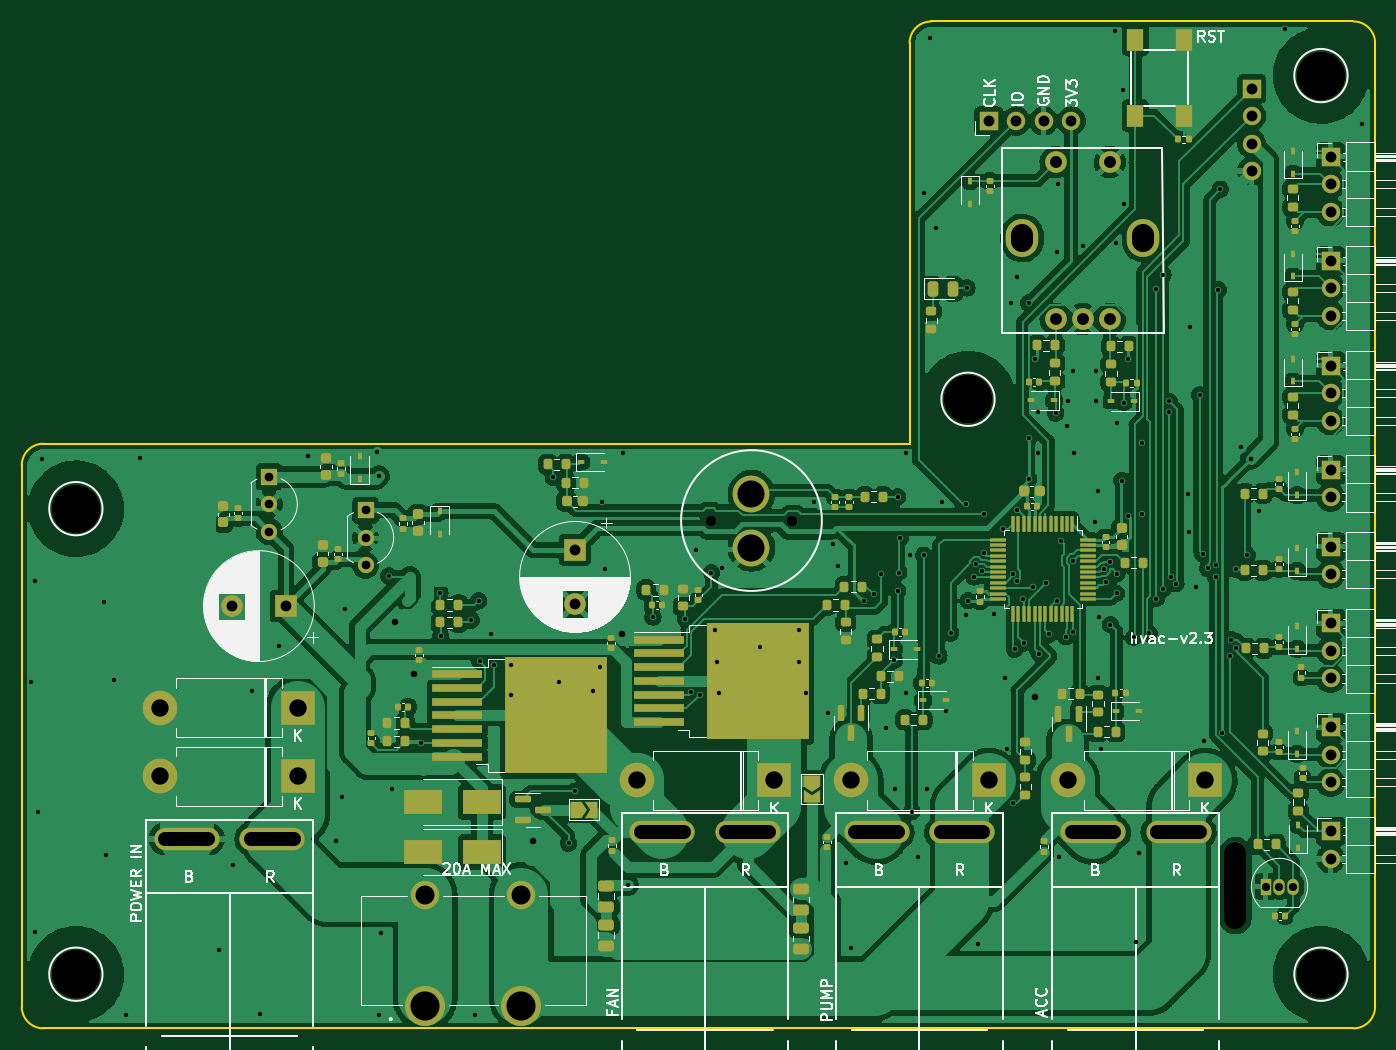
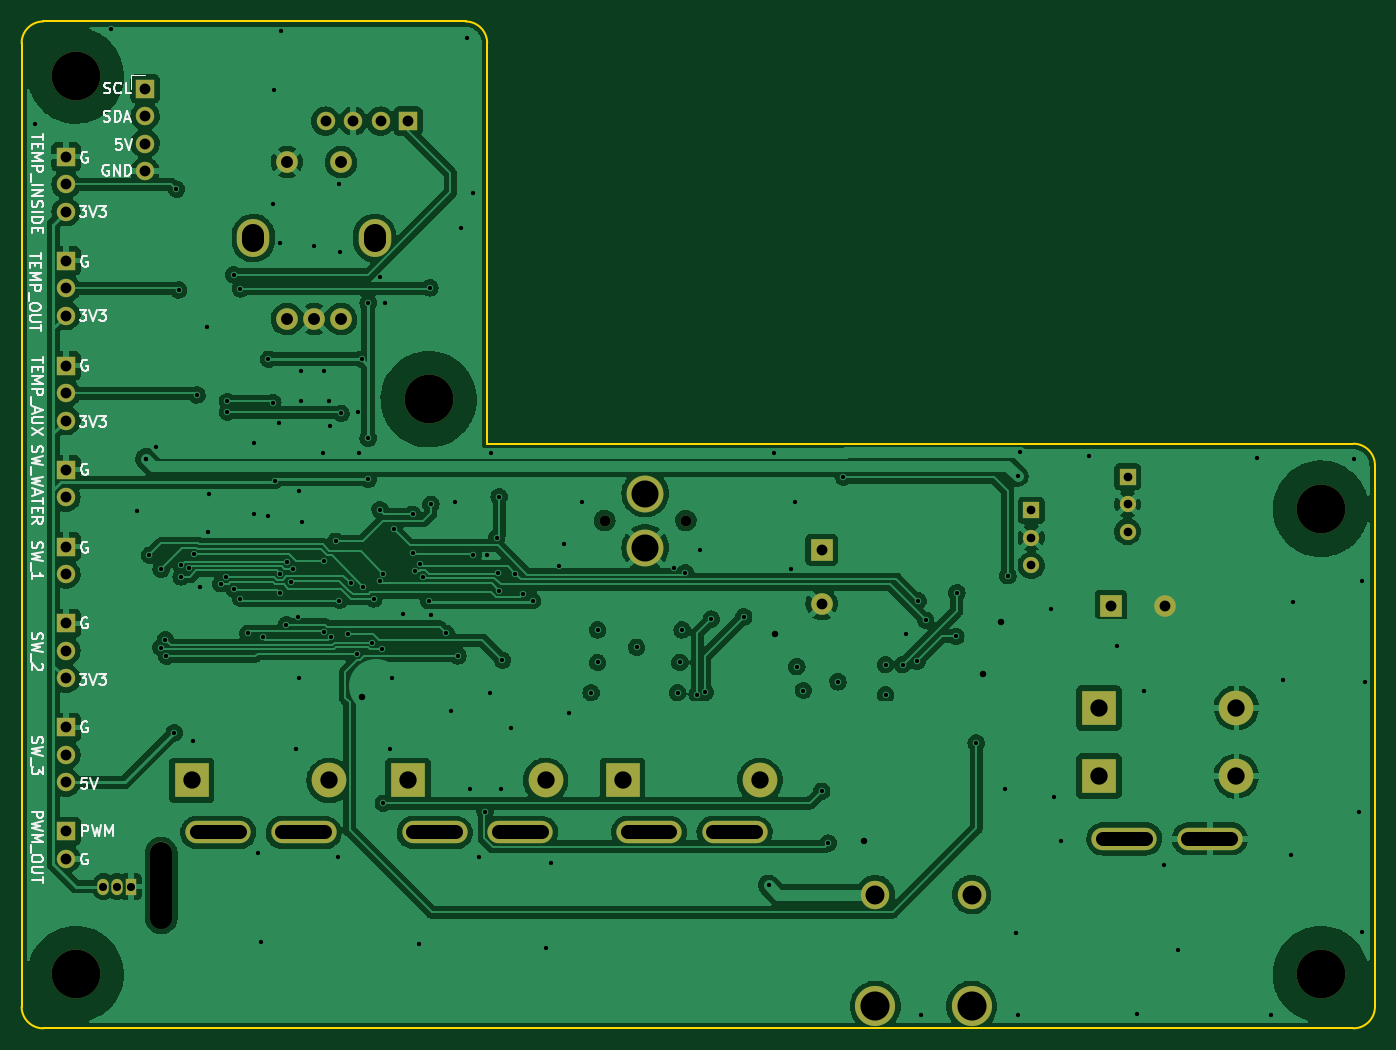
Circuit board: 11 layer files. Board 125.0 x 93.0 mm.
- bottom_copper: hvac-v2-B_Cu.gbl (290042 bytes)
- bottom_mask: hvac-v2-B_Mask.gbs (3842 bytes)
- paste: hvac-v2-B_Paste.gbp (508 bytes)
- bottom_silk: hvac-v2-B_Silkscreen.gbo (25313 bytes)
- outline: hvac-v2-Edge_Cuts.gm1 (1218 bytes)
- top_copper: hvac-v2-F_Cu.gtl (459019 bytes)
- top_mask: hvac-v2-F_Mask.gts (16516 bytes)
- paste: hvac-v2-F_Paste.gtp (12740 bytes)
- top_silk: hvac-v2-F_Silkscreen.gto (83806 bytes)
- drill: hvac-v2-NPTH.drl (658 bytes)
- drill: hvac-v2-PTH.drl (5124 bytes)

=== bottom_copper: hvac-v2-B_Cu.gbl (290042 bytes, source omitted) ===
=== bottom_mask: hvac-v2-B_Mask.gbs ===
%TF.GenerationSoftware,KiCad,Pcbnew,6.0.5-a6ca702e91~116~ubuntu20.04.1*%
%TF.CreationDate,2022-05-19T23:39:57-06:00*%
%TF.ProjectId,hvac-v2,68766163-2d76-4322-9e6b-696361645f70,rev?*%
%TF.SameCoordinates,Original*%
%TF.FileFunction,Soldermask,Bot*%
%TF.FilePolarity,Negative*%
%FSLAX46Y46*%
G04 Gerber Fmt 4.6, Leading zero omitted, Abs format (unit mm)*
G04 Created by KiCad (PCBNEW 6.0.5-a6ca702e91~116~ubuntu20.04.1) date 2022-05-19 23:39:57*
%MOMM*%
%LPD*%
G01*
G04 APERTURE LIST*
%ADD10C,3.400000*%
%ADD11C,1.000000*%
%ADD12R,1.500000X1.500000*%
%ADD13C,1.500000*%
%ADD14R,2.000000X2.000000*%
%ADD15C,2.000000*%
%ADD16R,3.200000X3.200000*%
%ADD17O,3.200000X3.200000*%
%ADD18C,2.625000*%
%ADD19C,3.706000*%
%ADD20C,4.500000*%
%ADD21R,1.700000X1.700000*%
%ADD22O,1.700000X1.700000*%
%ADD23O,6.030000X2.070000*%
%ADD24O,3.000000X3.500000*%
%ADD25R,1.050000X1.500000*%
%ADD26O,1.050000X1.500000*%
%ADD27O,2.000000X8.000000*%
G04 APERTURE END LIST*
D10*
%TO.C,BZ1*%
X97400000Y-107600000D03*
X97400000Y-102600000D03*
D11*
X101150000Y-105100000D03*
X93650000Y-105100000D03*
%TD*%
D12*
%TO.C,U6*%
X52850000Y-101050000D03*
D13*
X52850000Y-103590000D03*
X52850000Y-106130000D03*
%TD*%
D12*
%TO.C,U4*%
X61750000Y-104150000D03*
D13*
X61750000Y-106690000D03*
X61750000Y-109230000D03*
%TD*%
D14*
%TO.C,C19*%
X54400000Y-113000000D03*
D15*
X49400000Y-113000000D03*
%TD*%
D14*
%TO.C,C39*%
X81100000Y-107800000D03*
D15*
X81100000Y-112800000D03*
%TD*%
D16*
%TO.C,D8*%
X55500000Y-122400000D03*
D17*
X42800000Y-122400000D03*
%TD*%
D16*
%TO.C,D9*%
X55500000Y-128700000D03*
D17*
X42800000Y-128700000D03*
%TD*%
D16*
%TO.C,D17*%
X119300000Y-129100000D03*
D17*
X106600000Y-129100000D03*
%TD*%
D16*
%TO.C,D18*%
X139300000Y-129100000D03*
D17*
X126600000Y-129100000D03*
%TD*%
D18*
%TO.C,F1*%
X67250000Y-139650000D03*
D19*
X67250000Y-149950000D03*
X76150000Y-149950000D03*
D18*
X76150000Y-139650000D03*
%TD*%
D20*
%TO.C,H1*%
X35000000Y-147000000D03*
%TD*%
%TO.C,H2*%
X150000000Y-64000000D03*
%TD*%
%TO.C,H3*%
X150000000Y-147000000D03*
%TD*%
%TO.C,H4*%
X35000000Y-104000000D03*
%TD*%
D21*
%TO.C,J3*%
X150900000Y-133800000D03*
D22*
X150900000Y-136340000D03*
%TD*%
D23*
%TO.C,J4*%
X53150000Y-134500000D03*
X45250000Y-134500000D03*
%TD*%
D21*
%TO.C,J5*%
X150900000Y-114600000D03*
D22*
X150900000Y-117140000D03*
X150900000Y-119680000D03*
%TD*%
D21*
%TO.C,J6*%
X150900000Y-124200000D03*
D22*
X150900000Y-126740000D03*
X150900000Y-129280000D03*
%TD*%
D23*
%TO.C,J7*%
X116850000Y-133900000D03*
X108950000Y-133900000D03*
%TD*%
%TO.C,J8*%
X136850000Y-133900000D03*
X128950000Y-133900000D03*
%TD*%
D21*
%TO.C,J9*%
X150900000Y-100400000D03*
D22*
X150900000Y-102940000D03*
%TD*%
D21*
%TO.C,J10*%
X150900000Y-107500000D03*
D22*
X150900000Y-110040000D03*
%TD*%
D21*
%TO.C,J12*%
X150900000Y-81100000D03*
D22*
X150900000Y-83640000D03*
X150900000Y-86180000D03*
%TD*%
D21*
%TO.C,J13*%
X150900000Y-90800000D03*
D22*
X150900000Y-93340000D03*
X150900000Y-95880000D03*
%TD*%
D21*
%TO.C,J14*%
X119300000Y-68200000D03*
D22*
X121840000Y-68200000D03*
X124380000Y-68200000D03*
X126920000Y-68200000D03*
%TD*%
D15*
%TO.C,SW2*%
X125500000Y-86500000D03*
X130500000Y-86500000D03*
X128000000Y-86500000D03*
X125500000Y-72000000D03*
X130500000Y-72000000D03*
D24*
X133600000Y-79000000D03*
X122400000Y-79000000D03*
%TD*%
D25*
%TO.C,U5*%
X144900000Y-138900000D03*
D26*
X146170000Y-138900000D03*
X147440000Y-138900000D03*
%TD*%
D23*
%TO.C,J1*%
X97050000Y-133900000D03*
X89150000Y-133900000D03*
%TD*%
D16*
%TO.C,D3*%
X99500000Y-129100000D03*
D17*
X86800000Y-129100000D03*
%TD*%
D21*
%TO.C,J11*%
X150900000Y-71500000D03*
D22*
X150900000Y-74040000D03*
X150900000Y-76580000D03*
%TD*%
D20*
%TO.C,H5*%
X117400000Y-93900000D03*
%TD*%
D27*
%TO.C,H6*%
X142100000Y-138800000D03*
%TD*%
D21*
%TO.C,J2*%
X143600000Y-65200000D03*
D22*
X143600000Y-67740000D03*
X143600000Y-70280000D03*
X143600000Y-72820000D03*
%TD*%
M02*

=== paste: hvac-v2-B_Paste.gbp ===
%TF.GenerationSoftware,KiCad,Pcbnew,6.0.5-a6ca702e91~116~ubuntu20.04.1*%
%TF.CreationDate,2022-05-19T23:39:57-06:00*%
%TF.ProjectId,hvac-v2,68766163-2d76-4322-9e6b-696361645f70,rev?*%
%TF.SameCoordinates,Original*%
%TF.FileFunction,Paste,Bot*%
%TF.FilePolarity,Positive*%
%FSLAX46Y46*%
G04 Gerber Fmt 4.6, Leading zero omitted, Abs format (unit mm)*
G04 Created by KiCad (PCBNEW 6.0.5-a6ca702e91~116~ubuntu20.04.1) date 2022-05-19 23:39:57*
%MOMM*%
%LPD*%
G01*
G04 APERTURE LIST*
G04 APERTURE END LIST*
M02*

=== bottom_silk: hvac-v2-B_Silkscreen.gbo (25313 bytes, source omitted) ===
=== outline: hvac-v2-Edge_Cuts.gm1 ===
%TF.GenerationSoftware,KiCad,Pcbnew,6.0.5-a6ca702e91~116~ubuntu20.04.1*%
%TF.CreationDate,2022-05-19T23:39:57-06:00*%
%TF.ProjectId,hvac-v2,68766163-2d76-4322-9e6b-696361645f70,rev?*%
%TF.SameCoordinates,Original*%
%TF.FileFunction,Profile,NP*%
%FSLAX46Y46*%
G04 Gerber Fmt 4.6, Leading zero omitted, Abs format (unit mm)*
G04 Created by KiCad (PCBNEW 6.0.5-a6ca702e91~116~ubuntu20.04.1) date 2022-05-19 23:39:57*
%MOMM*%
%LPD*%
G01*
G04 APERTURE LIST*
%TA.AperFunction,Profile*%
%ADD10C,0.150000*%
%TD*%
G04 APERTURE END LIST*
D10*
X30000000Y-100000000D02*
X30000000Y-150000000D01*
X153000000Y-59000000D02*
X114000000Y-59000000D01*
X112000000Y-61000000D02*
X112000000Y-98000000D01*
X30000000Y-150000000D02*
G75*
G03*
X32000000Y-152000000I2000000J0D01*
G01*
X155000000Y-61000000D02*
G75*
G03*
X153000000Y-59000000I-2000000J0D01*
G01*
X155000000Y-150000000D02*
X155000000Y-61000000D01*
X32000000Y-152000000D02*
X153000000Y-152000000D01*
X32000000Y-98000000D02*
G75*
G03*
X30000000Y-100000000I0J-2000000D01*
G01*
X114000000Y-59000000D02*
G75*
G03*
X112000000Y-61000000I0J-2000000D01*
G01*
X112000000Y-98000000D02*
X32000000Y-98000000D01*
X153000000Y-152000000D02*
G75*
G03*
X155000000Y-150000000I0J2000000D01*
G01*
M02*

=== top_copper: hvac-v2-F_Cu.gtl (459019 bytes, source omitted) ===
=== top_mask: hvac-v2-F_Mask.gts (16516 bytes, source omitted) ===
=== paste: hvac-v2-F_Paste.gtp (12740 bytes, source omitted) ===
=== top_silk: hvac-v2-F_Silkscreen.gto (83806 bytes, source omitted) ===
=== drill: hvac-v2-NPTH.drl ===
M48
; DRILL file {KiCad 6.0.5-a6ca702e91~116~ubuntu20.04.1} date Thu 19 May 2022 11:40:00 PM MDT
; FORMAT={-:-/ absolute / metric / decimal}
; #@! TF.CreationDate,2022-05-19T23:40:00-06:00
; #@! TF.GenerationSoftware,Kicad,Pcbnew,6.0.5-a6ca702e91~116~ubuntu20.04.1
; #@! TF.FileFunction,NonPlated,1,2,NPTH
FMAT,2
METRIC
; #@! TA.AperFunction,NonPlated,NPTH,ComponentDrill
T1C1.000
; #@! TA.AperFunction,NonPlated,NPTH,ComponentDrill
T2C2.000
; #@! TA.AperFunction,NonPlated,NPTH,ComponentDrill
T3C4.500
%
G90
G05
T1
X93.65Y-105.1
X101.15Y-105.1
T3
X35.0Y-104.0
X35.0Y-147.0
X117.4Y-93.9
X150.0Y-64.0
X150.0Y-147.0
T2
X142.1Y-135.8G85X142.1Y-141.8
G05
T0
M30

=== drill: hvac-v2-PTH.drl ===
M48
; DRILL file {KiCad 6.0.5-a6ca702e91~116~ubuntu20.04.1} date Thu 19 May 2022 11:40:00 PM MDT
; FORMAT={-:-/ absolute / metric / decimal}
; #@! TF.CreationDate,2022-05-19T23:40:00-06:00
; #@! TF.GenerationSoftware,Kicad,Pcbnew,6.0.5-a6ca702e91~116~ubuntu20.04.1
; #@! TF.FileFunction,Plated,1,2,PTH
FMAT,2
METRIC
; #@! TA.AperFunction,Plated,PTH,ViaDrill
T1C0.400
; #@! TA.AperFunction,Plated,PTH,ViaDrill
T2C0.600
; #@! TA.AperFunction,Plated,PTH,ComponentDrill
T3C0.750
; #@! TA.AperFunction,Plated,PTH,ComponentDrill
T4C0.800
; #@! TA.AperFunction,Plated,PTH,ComponentDrill
T5C1.000
; #@! TA.AperFunction,Plated,PTH,ComponentDrill
T6C1.100
; #@! TA.AperFunction,Plated,PTH,ComponentDrill
T7C1.270
; #@! TA.AperFunction,Plated,PTH,ComponentDrill
T8C1.600
; #@! TA.AperFunction,Plated,PTH,ComponentDrill
T9C1.750
; #@! TA.AperFunction,Plated,PTH,ComponentDrill
T10C2.000
; #@! TA.AperFunction,Plated,PTH,ComponentDrill
T11C2.500
; #@! TA.AperFunction,Plated,PTH,ComponentDrill
T12C2.690
%
G90
G05
T1
X30.9Y-120.0
X31.2Y-110.7
X31.2Y-143.1
X31.5Y-132.0
X31.9Y-99.4
X37.6Y-112.6
X37.8Y-136.0
X38.5Y-119.8
X39.6Y-150.8
X40.9Y-99.3
X48.2Y-144.8
X49.5Y-136.9
X51.3Y-120.8
X52.0Y-150.7
X53.8Y-116.7
X56.4Y-99.1
X59.0Y-134.7
X59.6Y-130.6
X59.9Y-113.3
X62.8Y-98.8
X63.0Y-101.0
X63.0Y-150.8
X63.2Y-143.2
X63.9Y-110.2
X64.2Y-129.9
X66.84Y-125.64
X68.614Y-111.749
X68.7Y-115.8
X71.5Y-114.3
X71.9Y-150.8
X72.2Y-112.5
X72.3Y-118.1
X73.3Y-115.6
X73.6Y-118.4
X75.2Y-118.4
X75.2Y-121.2
X79.1Y-101.1
X79.6Y-120.0
X80.5Y-134.9
X81.1Y-130.1
X82.8Y-120.8
X83.4Y-118.6
X83.6Y-103.4
X83.9Y-109.6
X85.55Y-98.85
X86.0Y-138.8
X88.3Y-114.0
X91.3Y-114.2
X91.836Y-120.964
X92.3Y-107.8
X92.6Y-121.2
X93.7Y-109.9
X94.0Y-115.2
X94.2Y-118.2
X94.4Y-121.0
X94.7Y-109.5
X98.2Y-116.8
X101.8Y-115.2
X101.8Y-118.2
X102.4Y-121.0
X103.2Y-103.4
X104.462Y-122.862
X104.9Y-107.3
X105.4Y-109.3
X106.1Y-136.7
X106.6Y-144.6
X107.8Y-112.5
X108.7Y-111.9
X109.4Y-110.001
X109.8Y-124.3
X110.6Y-118.0
X110.7Y-129.9
X110.9Y-102.9
X110.9Y-111.6
X111.0Y-109.9
X111.124Y-106.676
X111.65Y-98.85
X111.7Y-121.0
X112.0Y-108.3
X112.2Y-132.0
X112.8Y-136.2
X113.3Y-74.8
X113.3Y-108.3
X113.6Y-129.9
X113.9Y-60.5
X114.4Y-78.1
X114.7Y-117.6
X115.0Y-103.4
X115.35Y-122.65
X115.8Y-115.5
X117.2Y-103.6
X117.2Y-113.8
X117.3Y-83.6
X117.4Y-112.5
X117.958Y-110.3
X118.171Y-109.101
X118.3Y-144.2
X118.67Y-109.726
X118.866Y-108.102
X118.89Y-104.5
X119.8Y-113.7
X120.6Y-105.9
X120.8Y-119.6
X121.0Y-126.2
X121.4Y-85.0
X121.6Y-110.0
X121.6Y-131.2
X121.7Y-117.0
X121.9Y-82.6
X121.9Y-104.1
X121.932Y-110.727
X122.462Y-112.334
X122.6Y-116.4
X123.0Y-85.0
X123.0Y-97.5
X123.0Y-101.3
X123.426Y-111.226
X123.6Y-90.2
X123.85Y-98.85
X123.9Y-95.1
X124.0Y-117.4
X124.6Y-110.9
X124.9Y-115.6
X125.5Y-95.2
X125.6Y-80.3
X125.661Y-112.487
X125.7Y-74.0
X125.8Y-136.2
X126.0Y-107.0
X126.433Y-115.822
X126.5Y-96.4
X126.6Y-94.1
X127.1Y-91.3
X127.1Y-108.8
X127.109Y-115.395
X127.15Y-98.85
X128.0Y-79.7
X129.1Y-105.2
X129.2Y-91.3
X129.2Y-94.1
X129.4Y-102.4
X129.4Y-119.6
X129.5Y-114.0
X129.7Y-126.2
X129.924Y-109.599
X130.14Y-110.798
X130.483Y-108.964
X130.549Y-114.7
X131.0Y-59.9
X131.1Y-79.5
X131.129Y-111.818
X131.146Y-109.997
X131.2Y-96.1
X131.6Y-101.4
X131.7Y-65.3
X131.8Y-75.9
X131.8Y-94.2
X132.2Y-90.2
X132.2Y-104.7
X132.7Y-115.899
X132.9Y-144.0
X133.2Y-135.8
X133.5Y-97.9
X133.5Y-104.5
X134.124Y-115.515
X134.8Y-83.7
X134.8Y-112.3
X135.4Y-82.4
X135.4Y-111.4
X136.0Y-94.1
X136.0Y-95.1
X136.106Y-110.299
X136.595Y-110.931
X137.7Y-102.6
X137.8Y-106.2
X137.9Y-87.2
X138.5Y-111.2
X138.8Y-93.5
X139.1Y-108.2
X139.2Y-125.5
X139.523Y-109.516
X140.275Y-109.247
X140.275Y-110.3
X140.5Y-83.8
X140.7Y-74.5
X140.9Y-124.7
X141.624Y-117.625
X141.725Y-116.103
X142.124Y-109.605
X142.151Y-116.824
X142.6Y-98.3
X143.2Y-108.3
X143.5Y-99.4
X143.5Y-99.4
X144.3Y-104.2
X146.7Y-59.7
X153.8Y-68.5
T2
X64.5Y-114.5
X66.19Y-119.29
X77.2Y-134.7
X85.4Y-115.6
X123.6Y-121.4
T3
X144.9Y-138.9
X146.17Y-138.9
X147.44Y-138.9
T4
X52.85Y-101.05
X52.85Y-103.59
X52.85Y-106.13
X61.75Y-104.15
X61.75Y-106.69
X61.75Y-109.23
T5
X49.4Y-113.0
X54.4Y-113.0
X81.1Y-107.8
X81.1Y-112.8
X119.3Y-68.2
X121.84Y-68.2
X124.38Y-68.2
X126.92Y-68.2
X143.6Y-65.2
X143.6Y-67.74
X143.6Y-70.28
X143.6Y-72.82
X150.9Y-71.5
X150.9Y-74.04
X150.9Y-76.58
X150.9Y-81.1
X150.9Y-83.64
X150.9Y-86.18
X150.9Y-90.8
X150.9Y-93.34
X150.9Y-95.88
X150.9Y-100.4
X150.9Y-102.94
X150.9Y-107.5
X150.9Y-110.04
X150.9Y-114.6
X150.9Y-117.14
X150.9Y-119.68
X150.9Y-124.2
X150.9Y-126.74
X150.9Y-129.28
X150.9Y-133.8
X150.9Y-136.34
T6
X125.5Y-72.0
X125.5Y-86.5
X128.0Y-86.5
X130.5Y-72.0
X130.5Y-86.5
T8
X42.8Y-122.4
X42.8Y-128.7
X55.5Y-122.4
X55.5Y-128.7
X86.8Y-129.1
X99.5Y-129.1
X106.6Y-129.1
X119.3Y-129.1
X126.6Y-129.1
X139.3Y-129.1
T9
X67.25Y-139.65
X76.15Y-139.65
T11
X97.4Y-102.6
X97.4Y-107.6
T12
X67.25Y-149.95
X76.15Y-149.95
T7
X47.23Y-134.5G85X43.27Y-134.5
G05
X55.13Y-134.5G85X51.17Y-134.5
G05
X91.13Y-133.9G85X87.17Y-133.9
G05
X99.03Y-133.9G85X95.07Y-133.9
G05
X110.93Y-133.9G85X106.97Y-133.9
G05
X118.83Y-133.9G85X114.87Y-133.9
G05
X130.93Y-133.9G85X126.97Y-133.9
G05
X138.83Y-133.9G85X134.87Y-133.9
G05
T10
X122.4Y-78.75G85X122.4Y-79.25
G05
X133.6Y-78.75G85X133.6Y-79.25
G05
T0
M30

